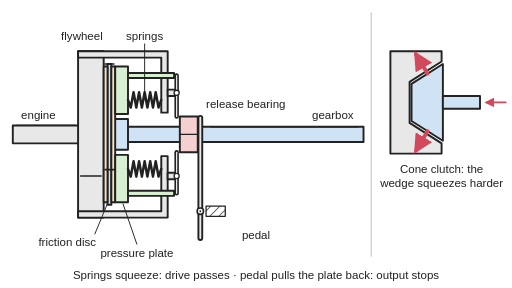
t = 0.00 s
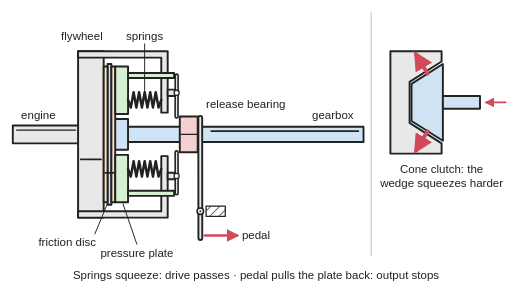
t = 0.95 s
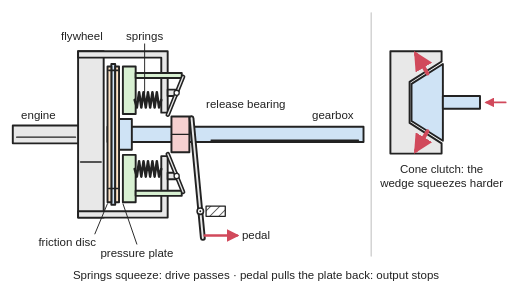
t = 1.96 s
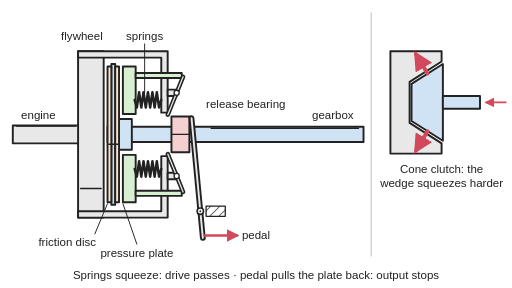
t = 3.05 s
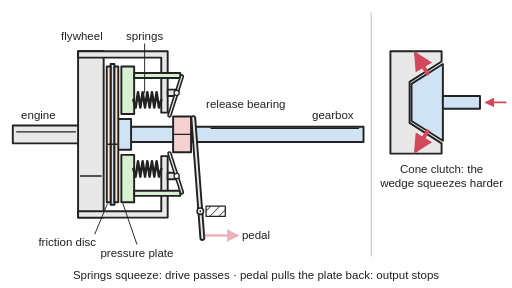
t = 4.00 s
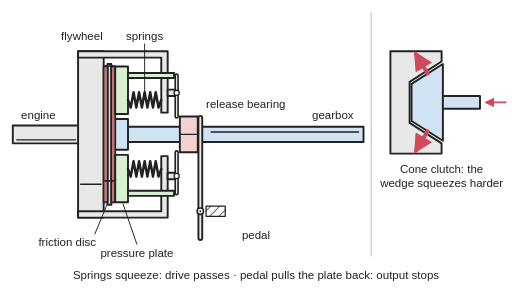
t = 5.03 s

The animated SVG that drew these frames (rendered in a browser with its animation timeline set to each time). Animation: 35 SMIL elements (animate=22,animateTransform=13); one cycle of 6.00 s, repeats indefinitely.

<svg xmlns="http://www.w3.org/2000/svg" viewBox="0 0 800 450" width="800" height="450" role="img">
<title>Cut-away of a single-plate friction clutch, shown working: with the pedal up the springs clamp the friction disc between flywheel and pressure plate and both shafts turn together; pressing the pedal pushes the release bearing, the levers pull the plate back and the gearbox shaft coasts to a stop; letting go, the disc slips and warms, then grips and turns again.</title>
<rect width="800" height="450" fill="#ffffff"/>
<defs>
<marker id="ah" viewBox="0 0 10 10" refX="8" refY="5" markerWidth="5" markerHeight="5" orient="auto-start-reverse"><path d="M0,0 L10,5 L0,10 z" fill="#d1495b"/></marker>
<pattern id="hatch" width="10" height="10" patternUnits="userSpaceOnUse" patternTransform="rotate(45)"><line x1="0" y1="0" x2="0" y2="10" stroke="#222" stroke-width="2"/></pattern>
</defs>
<g stroke="#222" stroke-width="3" stroke-linejoin="round" stroke-linecap="round">
<line x1="580" y1="20" x2="580" y2="400" stroke="#cccccc" stroke-width="2"/>
<rect x="20" y="196" width="104" height="28" fill="#e8e8e8"/>
<rect x="122" y="80" width="40" height="260" fill="#e8e8e8"/>
<line x1="26" x2="118" y1="196" y2="196" stroke="#222" stroke-width="2"><animate attributeName="y1" values="196;200.1;210;219.9;224;224" dur="1.5s" repeatCount="indefinite" keyTimes="0;0.125;0.25;0.375;0.5;1"/><animate attributeName="y2" values="196;200.1;210;219.9;224;224" dur="1.5s" repeatCount="indefinite" keyTimes="0;0.125;0.25;0.375;0.5;1"/><animate attributeName="opacity" values="1;0" keyTimes="0;0.5" calcMode="discrete" dur="1.5s" repeatCount="indefinite"/></line><line x1="26" x2="118" y1="196" y2="196" stroke="#222" stroke-width="2" opacity="0"><animate attributeName="y1" values="196;200.1;210;219.9;224;224" dur="1.5s" repeatCount="indefinite" keyTimes="0;0.125;0.25;0.375;0.5;1" begin="-0.8s"/><animate attributeName="y2" values="196;200.1;210;219.9;224;224" dur="1.5s" repeatCount="indefinite" keyTimes="0;0.125;0.25;0.375;0.5;1" begin="-0.8s"/><animate attributeName="opacity" values="1;0" keyTimes="0;0.5" calcMode="discrete" dur="1.5s" begin="-0.8s" repeatCount="indefinite"/></line><line x1="126" x2="158" y1="80" y2="80" stroke="#222" stroke-width="2.5"><animate attributeName="y1" values="80;97.4;145;210;275;322.6;340;340" dur="1.5s" repeatCount="indefinite" keyTimes="0;0.0833;0.1667;0.25;0.3333;0.4167;0.5;1"/><animate attributeName="y2" values="80;97.4;145;210;275;322.6;340;340" dur="1.5s" repeatCount="indefinite" keyTimes="0;0.0833;0.1667;0.25;0.3333;0.4167;0.5;1"/><animate attributeName="opacity" values="1;0" keyTimes="0;0.5" calcMode="discrete" dur="1.5s" repeatCount="indefinite"/></line><line x1="126" x2="158" y1="275" y2="275" stroke="#222" stroke-width="2.5"><animate attributeName="y1" values="80;97.4;145;210;275;322.6;340;340" dur="1.5s" repeatCount="indefinite" keyTimes="0;0.0833;0.1667;0.25;0.3333;0.4167;0.5;1" begin="-0.5s"/><animate attributeName="y2" values="80;97.4;145;210;275;322.6;340;340" dur="1.5s" repeatCount="indefinite" keyTimes="0;0.0833;0.1667;0.25;0.3333;0.4167;0.5;1" begin="-0.5s"/><animate attributeName="opacity" values="1;0" keyTimes="0;0.5" calcMode="discrete" dur="1.5s" begin="-0.5s" repeatCount="indefinite"/></line><line x1="126" x2="158" y1="80" y2="80" stroke="#222" stroke-width="2.5" opacity="0"><animate attributeName="y1" values="80;97.4;145;210;275;322.6;340;340" dur="1.5s" repeatCount="indefinite" keyTimes="0;0.0833;0.1667;0.25;0.3333;0.4167;0.5;1" begin="-1s"/><animate attributeName="y2" values="80;97.4;145;210;275;322.6;340;340" dur="1.5s" repeatCount="indefinite" keyTimes="0;0.0833;0.1667;0.25;0.3333;0.4167;0.5;1" begin="-1s"/><animate attributeName="opacity" values="1;0" keyTimes="0;0.5" calcMode="discrete" dur="1.5s" begin="-1s" repeatCount="indefinite"/></line>
<path d="M122,80 H262 V176 H252 V90 H122 Z" fill="#e8e8e8"/><path d="M122,340 H262 V244 H252 V330 H122 Z" fill="#e8e8e8"/>
<rect x="262" y="140" width="14" height="10" fill="#e8e8e8"/><rect x="262" y="270" width="14" height="10" fill="#e8e8e8"/>
<rect x="168" y="198" width="400" height="24" fill="#cfe3f5"/>
<g transform="translate(0 -12)"><line x1="330" x2="560" y1="210" y2="210" stroke-width="2.5" opacity="1"><animate attributeName="opacity" values="1;1;1;1;1;1;1;1;0;0;0;0;0;0;0;1;1;1;1;1;1;1;0;0;0;0;0;0;0;0;0;0;0;0;0;0;0;0;0;0;0;0;0;0;0;0;0;0;0;0;0;0;0;0;0;0;1;1;1;1" dur="6s" calcMode="discrete" repeatCount="indefinite"/></line><animateTransform attributeName="transform" type="translate" values="0 -12;0 -10.8;0 -7.5;0 -2.7;0 2.6;0 7.5;0 10.8;0 12;0 10.8;0 7.5;0 2.7;0 -2.6;0 -7.4;0 -10.8;0 -12;0 -10.8;0 -7.5;0 -2.8;0 2.6;0 7.4;0 10.6;0 11.9;0 11.8;0 11.1;0 10.3;0 9.7;0 9.5;0 9.5;0 9.5;0 9.5;0 9.5;0 9.5;0 9.5;0 9.5;0 9.5;0 9.5;0 9.5;0 9.5;0 9.5;0 9.5;0 9.5;0 9.5;0 9.5;0 9.5;0 9.5;0 9.5;0 9.4;0 9;0 8.3;0 6.9;0 4.8;0 1.7;0 -2.2;0 -6.4;0 -10;0 -11.9;0 -11.5;0 -8.8;0 -4.4;0 0.9;0 6" dur="6s" repeatCount="indefinite"/></g><g transform="translate(0 12)"><line x1="330" x2="560" y1="210" y2="210" stroke-width="2.5" opacity="0"><animate attributeName="opacity" values="0;0;0;0;0;0;0;0;1;1;1;1;1;1;1;0;0;0;0;0;0;0;1;1;1;1;1;1;1;1;1;1;1;1;1;1;1;1;1;1;1;1;1;1;1;1;1;1;1;1;1;1;1;1;1;1;0;0;0;0" dur="6s" calcMode="discrete" repeatCount="indefinite"/></line><animateTransform attributeName="transform" type="translate" values="0 12;0 10.8;0 7.5;0 2.7;0 -2.6;0 -7.5;0 -10.8;0 -12;0 -10.8;0 -7.5;0 -2.7;0 2.6;0 7.4;0 10.8;0 12;0 10.8;0 7.5;0 2.8;0 -2.6;0 -7.4;0 -10.6;0 -11.9;0 -11.8;0 -11.1;0 -10.3;0 -9.7;0 -9.5;0 -9.5;0 -9.5;0 -9.5;0 -9.5;0 -9.5;0 -9.5;0 -9.5;0 -9.5;0 -9.5;0 -9.5;0 -9.5;0 -9.5;0 -9.5;0 -9.5;0 -9.5;0 -9.5;0 -9.5;0 -9.5;0 -9.5;0 -9.4;0 -9;0 -8.3;0 -6.9;0 -4.8;0 -1.7;0 2.2;0 6.4;0 10;0 11.9;0 11.5;0 8.8;0 4.4;0 -0.9;0 -6" dur="6s" repeatCount="indefinite"/></g>
<g><animateTransform attributeName="transform" type="translate" values="0 0;0 0;6 0;6 0;0 0;0 0" dur="6s" repeatCount="indefinite" keyTimes="0;0.15;0.3;0.62;0.82;1" calcMode="spline" keySplines="0.4 0 0.2 1;0.4 0 0.2 1;0.4 0 0.2 1;0.4 0 0.2 1;0.4 0 0.2 1"/>
<rect x="168" y="186" width="32" height="48" fill="#cfe3f5"/>
<rect x="168" y="100" width="6" height="220" fill="#cfe3f5"/>
<rect x="162" y="104" width="6" height="212" fill="#fde2c4"/><rect x="174" y="104" width="6" height="212" fill="#fde2c4"/>
<g fill="#d1495b" stroke="none" opacity="0"><animate attributeName="opacity" values="0;0;0.8;0;0" dur="6s" repeatCount="indefinite" keyTimes="0;0.74;0.84;0.93;1"/><rect x="163.5" y="106" width="3" height="208"/><rect x="175.5" y="106" width="3" height="208"/></g>
<g transform="translate(0 -110)"><line x1="164" x2="178" y1="210" y2="210" stroke-width="2.5" opacity="1"><animate attributeName="opacity" values="1;1;1;1;1;1;1;1;0;0;0;0;0;0;0;1;1;1;1;1;1;1;0;0;0;0;0;0;0;0;0;0;0;0;0;0;0;0;0;0;0;0;0;0;0;0;0;0;0;0;0;0;0;0;0;0;1;1;1;1" dur="6s" calcMode="discrete" repeatCount="indefinite"/></line><animateTransform attributeName="transform" type="translate" values="0 -110;0 -99.1;0 -68.7;0 -24.6;0 24.3;0 68.4;0 99;0 110;0 99.3;0 68.9;0 25;0 -23.9;0 -68.1;0 -98.8;0 -110;0 -99.4;0 -69.2;0 -25.3;0 23.6;0 67.5;0 96.8;0 109.1;0 108.5;0 101.7;0 94.3;0 89.1;0 87;0 86.7;0 86.7;0 86.7;0 86.7;0 86.7;0 86.7;0 86.7;0 86.7;0 86.7;0 86.7;0 86.7;0 86.7;0 86.7;0 86.7;0 86.7;0 86.7;0 86.7;0 86.7;0 86.7;0 85.8;0 82.7;0 75.8;0 63.5;0 43.9;0 15.7;0 -20.1;0 -58.6;0 -91.4;0 -108.8;0 -105.1;0 -80.5;0 -40.1;0 8.3;0 55" dur="6s" repeatCount="indefinite"/></g><g transform="translate(0 55)"><line x1="164" x2="178" y1="210" y2="210" stroke-width="2.5" opacity="1"><animate attributeName="opacity" values="1;1;1;0;0;0;0;0;0;0;1;1;1;1;1;1;1;0;0;0;0;0;0;0;0;0;0;0;0;0;0;0;0;0;0;0;0;0;0;0;0;0;0;0;0;0;0;0;0;0;1;1;1;1;1;1;1;1;0;0" dur="6s" calcMode="discrete" repeatCount="indefinite"/></line><animateTransform attributeName="transform" type="translate" values="0 55;0 90.9;0 108.8;0 105.2;0 80.8;0 40.4;0 -7.9;0 -54.7;0 -90.7;0 -108.7;0 -105.3;0 -81;0 -40.7;0 7.6;0 54.4;0 90.5;0 108.7;0 105.4;0 81.2;0 41.5;0 -3.1;0 -42.1;0 -70;0 -87.1;0 -96.2;0 -100.4;0 -101.8;0 -102;0 -102;0 -102;0 -102;0 -102;0 -102;0 -102;0 -102;0 -102;0 -102;0 -102;0 -102;0 -102;0 -102;0 -102;0 -102;0 -102;0 -102;0 -102;0 -102.5;0 -104.2;0 -106.9;0 -109.5;0 -109.3;0 -102.1;0 -83.6;0 -51.3;0 -7.3;0 40.4;0 80.8;0 105.2;0 108.8;0 90.9;0 55" dur="6s" repeatCount="indefinite"/></g><g transform="translate(0 55)"><line x1="164" x2="178" y1="210" y2="210" stroke-width="2.5" opacity="0"><animate attributeName="opacity" values="0;0;0;0;0;1;1;1;1;1;1;1;0;0;0;0;0;0;0;1;1;1;1;1;1;1;1;1;1;1;1;1;1;1;1;1;1;1;1;1;1;1;1;1;1;1;1;1;1;1;1;1;1;0;0;0;0;0;0;0" dur="6s" calcMode="discrete" repeatCount="indefinite"/></line><animateTransform attributeName="transform" type="translate" values="0 55;0 8.3;0 -40.1;0 -80.5;0 -105.1;0 -108.8;0 -91.1;0 -55.3;0 -8.6;0 39.8;0 80.3;0 105;0 108.9;0 91.2;0 55.6;0 9;0 -39.5;0 -80.1;0 -104.8;0 -109;0 -93.6;0 -67;0 -38.5;0 -14.6;0 2;0 11.2;0 14.9;0 15.3;0 15.3;0 15.3;0 15.3;0 15.3;0 15.3;0 15.3;0 15.3;0 15.3;0 15.3;0 15.3;0 15.3;0 15.3;0 15.3;0 15.3;0 15.3;0 15.3;0 15.3;0 15.3;0 16.7;0 21.5;0 31.1;0 46;0 65.4;0 86.5;0 103.7;0 109.9;0 98.7;0 68.4;0 24.3;0 -24.6;0 -68.7;0 -99.1;0 -110" dur="6s" repeatCount="indefinite"/></g>
</g>
<g><animateTransform attributeName="transform" type="translate" values="0 0;0 0;12 0;12 0;0 0;0 0" dur="6s" repeatCount="indefinite" keyTimes="0;0.15;0.3;0.62;0.82;1" calcMode="spline" keySplines="0.4 0 0.2 1;0.4 0 0.2 1;0.4 0 0.2 1;0.4 0 0.2 1;0.4 0 0.2 1"/><rect x="180" y="104" width="20" height="74" fill="#d8f0d2"/><rect x="180" y="242" width="20" height="74" fill="#d8f0d2"/><rect x="200" y="114" width="72" height="8" fill="#d8f0d2"/><rect x="200" y="298" width="72" height="8" fill="#d8f0d2"/></g>
<g transform="translate(252,0)"><g><animateTransform attributeName="transform" type="scale" values="1 1;1 1;0.8 1;0.8 1;1 1;1 1" keyTimes="0;0.15;0.3;0.62;0.82;1" calcMode="spline" keySplines="0.4 0 0.2 1;0.4 0 0.2 1;0.4 0 0.2 1;0.4 0 0.2 1;0.4 0 0.2 1" dur="6s" repeatCount="indefinite"/><polyline points="200,156 204.3,168 208.7,144 213,168 217.3,144 221.7,168 226,144 230.3,168 234.7,144 239,168 243.3,144 247.7,168 252,156" transform="translate(-252,0)" fill="none" stroke-width="2.5" vector-effect="non-scaling-stroke"/></g></g>
<g transform="translate(252,0)"><g><animateTransform attributeName="transform" type="scale" values="1 1;1 1;0.8 1;0.8 1;1 1;1 1" keyTimes="0;0.15;0.3;0.62;0.82;1" calcMode="spline" keySplines="0.4 0 0.2 1;0.4 0 0.2 1;0.4 0 0.2 1;0.4 0 0.2 1;0.4 0 0.2 1" dur="6s" repeatCount="indefinite"/><polyline points="200,264 204.3,276 208.7,252 213,276 217.3,252 221.7,276 226,252 230.3,276 234.7,252 239,276 243.3,252 247.7,276 252,264" transform="translate(-252,0)" fill="none" stroke-width="2.5" vector-effect="non-scaling-stroke"/></g></g>
<g><animateTransform attributeName="transform" type="rotate" values="0 276 145;0 276 145;22 276 145;22 276 145;0 276 145;0 276 145" dur="6s" repeatCount="indefinite" keyTimes="0;0.15;0.3;0.62;0.82;1" calcMode="spline" keySplines="0.4 0 0.2 1;0.4 0 0.2 1;0.4 0 0.2 1;0.4 0 0.2 1;0.4 0 0.2 1"/><line x1="276" y1="118" x2="276" y2="182" stroke-width="7"/><line x1="276" y1="118" x2="276" y2="182" stroke="#e8e8e8" stroke-width="2"/></g>
<circle cx="276" cy="145" r="4" fill="#ffffff" stroke-width="2"/>
<g><animateTransform attributeName="transform" type="rotate" values="0 276 275;0 276 275;-22 276 275;-22 276 275;0 276 275;0 276 275" dur="6s" repeatCount="indefinite" keyTimes="0;0.15;0.3;0.62;0.82;1" calcMode="spline" keySplines="0.4 0 0.2 1;0.4 0 0.2 1;0.4 0 0.2 1;0.4 0 0.2 1;0.4 0 0.2 1"/><line x1="276" y1="302" x2="276" y2="238" stroke-width="7"/><line x1="276" y1="302" x2="276" y2="238" stroke="#e8e8e8" stroke-width="2"/></g>
<circle cx="276" cy="275" r="4" fill="#ffffff" stroke-width="2"/>
<g><animateTransform attributeName="transform" type="translate" values="0 0;0 0;-13.1 0;-13.1 0;0 0;0 0" dur="6s" repeatCount="indefinite" keyTimes="0;0.15;0.3;0.62;0.82;1" calcMode="spline" keySplines="0.4 0 0.2 1;0.4 0 0.2 1;0.4 0 0.2 1;0.4 0 0.2 1;0.4 0 0.2 1"/><rect x="281" y="182" width="28" height="56" fill="#f5d0d0"/><line x1="281" y1="210" x2="309" y2="210" stroke-width="2"/></g>
<rect x="322" y="322" width="30" height="16" fill="url(#hatch)" stroke-width="2"/>
<g><animateTransform attributeName="transform" type="rotate" values="0 313 330;0 313 330;-5.4 313 330;-5.4 313 330;0 313 330;0 313 330" dur="6s" repeatCount="indefinite" keyTimes="0;0.15;0.3;0.62;0.82;1" calcMode="spline" keySplines="0.4 0 0.2 1;0.4 0 0.2 1;0.4 0 0.2 1;0.4 0 0.2 1;0.4 0 0.2 1"/><path d="M313,184 V372" fill="none" stroke-width="9"/><path d="M313,184 V372" fill="none" stroke="#e8e8e8" stroke-width="3"/></g>
<circle cx="313" cy="330" r="5" fill="#ffffff" stroke-width="2.5"/><circle cx="313" cy="330" r="1.5" fill="#222" stroke="none"/>
<line x1="320" y1="368" x2="370" y2="368" stroke="#d1495b" stroke-width="4" marker-end="url(#ah)" opacity="0"><animate attributeName="opacity" values="0;1;1;0;0" dur="6s" repeatCount="indefinite" keyTimes="0;0.12;0.62;0.7;1"/></line>
<polygon points="610,80 690,80 690,96 640,128 640,192 690,224 690,240 610,240" fill="#e8e8e8"/>
<polygon points="643,131 692,100 692,220 643,189" fill="#cfe3f5"/><rect x="692" y="150" width="58" height="20" fill="#cfe3f5"/>
<line x1="790" y1="160" x2="760" y2="160" stroke="#d1495b" stroke-width="3" marker-end="url(#ah)"/>
<line x1="668" y1="115" x2="650" y2="85" stroke="#d1495b" stroke-width="6" marker-end="url(#ah)"/>
<line x1="668" y1="205" x2="650" y2="235" stroke="#d1495b" stroke-width="6" marker-end="url(#ah)"/>
</g>
<g font-family="Arial, Helvetica, sans-serif" font-size="18" fill="#222" text-anchor="middle">
<g stroke="#222" stroke-width="1.5"><line x1="226" y1="68" x2="226" y2="146"/><line x1="148" y1="366" x2="168" y2="318"/><line x1="214" y1="382" x2="192" y2="318"/></g>
<text x="60" y="186">engine</text>
<text x="128" y="62">flywheel</text><text x="226" y="62">springs</text>
<text x="150" y="384" text-anchor="end">friction disc</text>
<text x="214" y="402">pressure plate</text>
<text x="322" y="168" text-anchor="start">release bearing</text>
<text x="378" y="374" text-anchor="start">pedal</text>
<text x="520" y="186">gearbox</text>
<text x="690" y="270">Cone clutch: the</text><text x="690" y="292">wedge squeezes harder</text>
<text x="400" y="436">Springs squeeze: drive passes · pedal pulls the plate back: output stops</text>
</g>
</svg>
